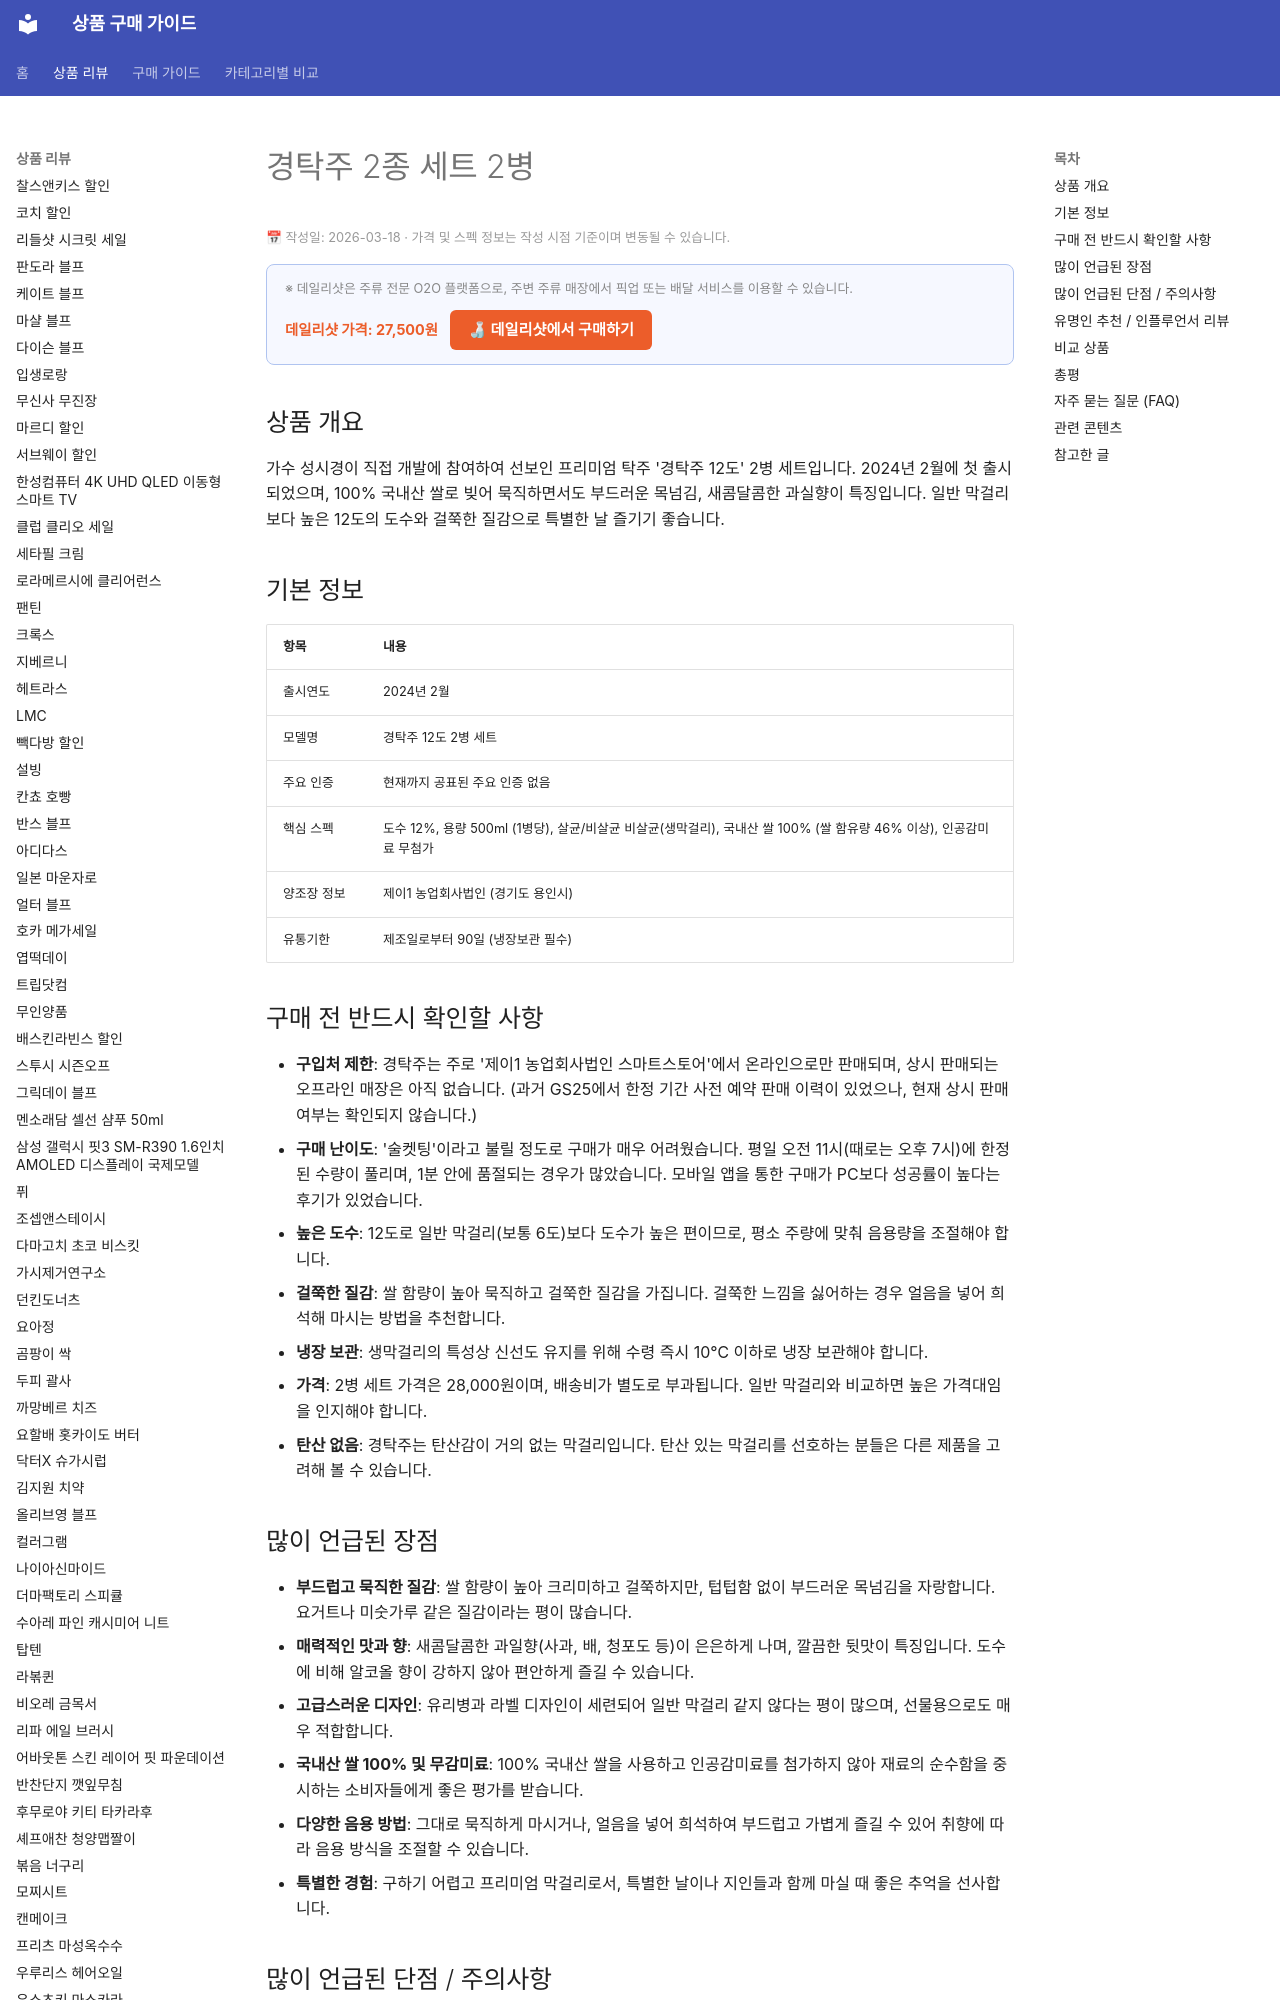

repository: buysense/product-research-wiki · page: products/경탁주-2종-세트-2병/index.html · generator: mkdocs

---
category: 전통주
title: 성시경 막걸리 경탁주 12도 2병 세트 구매 가이드
date: 2026-03-18
description: 가수 성시경이 직접 개발에 참여하여 선보인 프리미엄 탁주 '경탁주 12도' 2병 세트입니다. 2024년 2월에 첫 출시되었으며, 100% 국내산 쌀로 빚어 묵직하면서도 부드러운 목넘김, 새콤달콤한 과실향이 특징입니다. 일반 막걸리보다 높은 12도...
contentUpdated: 2026-03-18
---
<!-- bs:jsonld -->
<!-- /bs:jsonld -->
<!-- bs:notice -->
<p style="font-size:0.8em; color:#999; margin: 4px 0 12px;">📅 작성일: 2026-03-18 · 가격 및 스펙 정보는 작성 시점 기준이며 변동될 수 있습니다.</p>
<!-- /bs:notice -->
<!-- bs:cta -->
<!-- /bs:cta -->
<!-- bs:chart -->
<!-- /bs:chart -->
